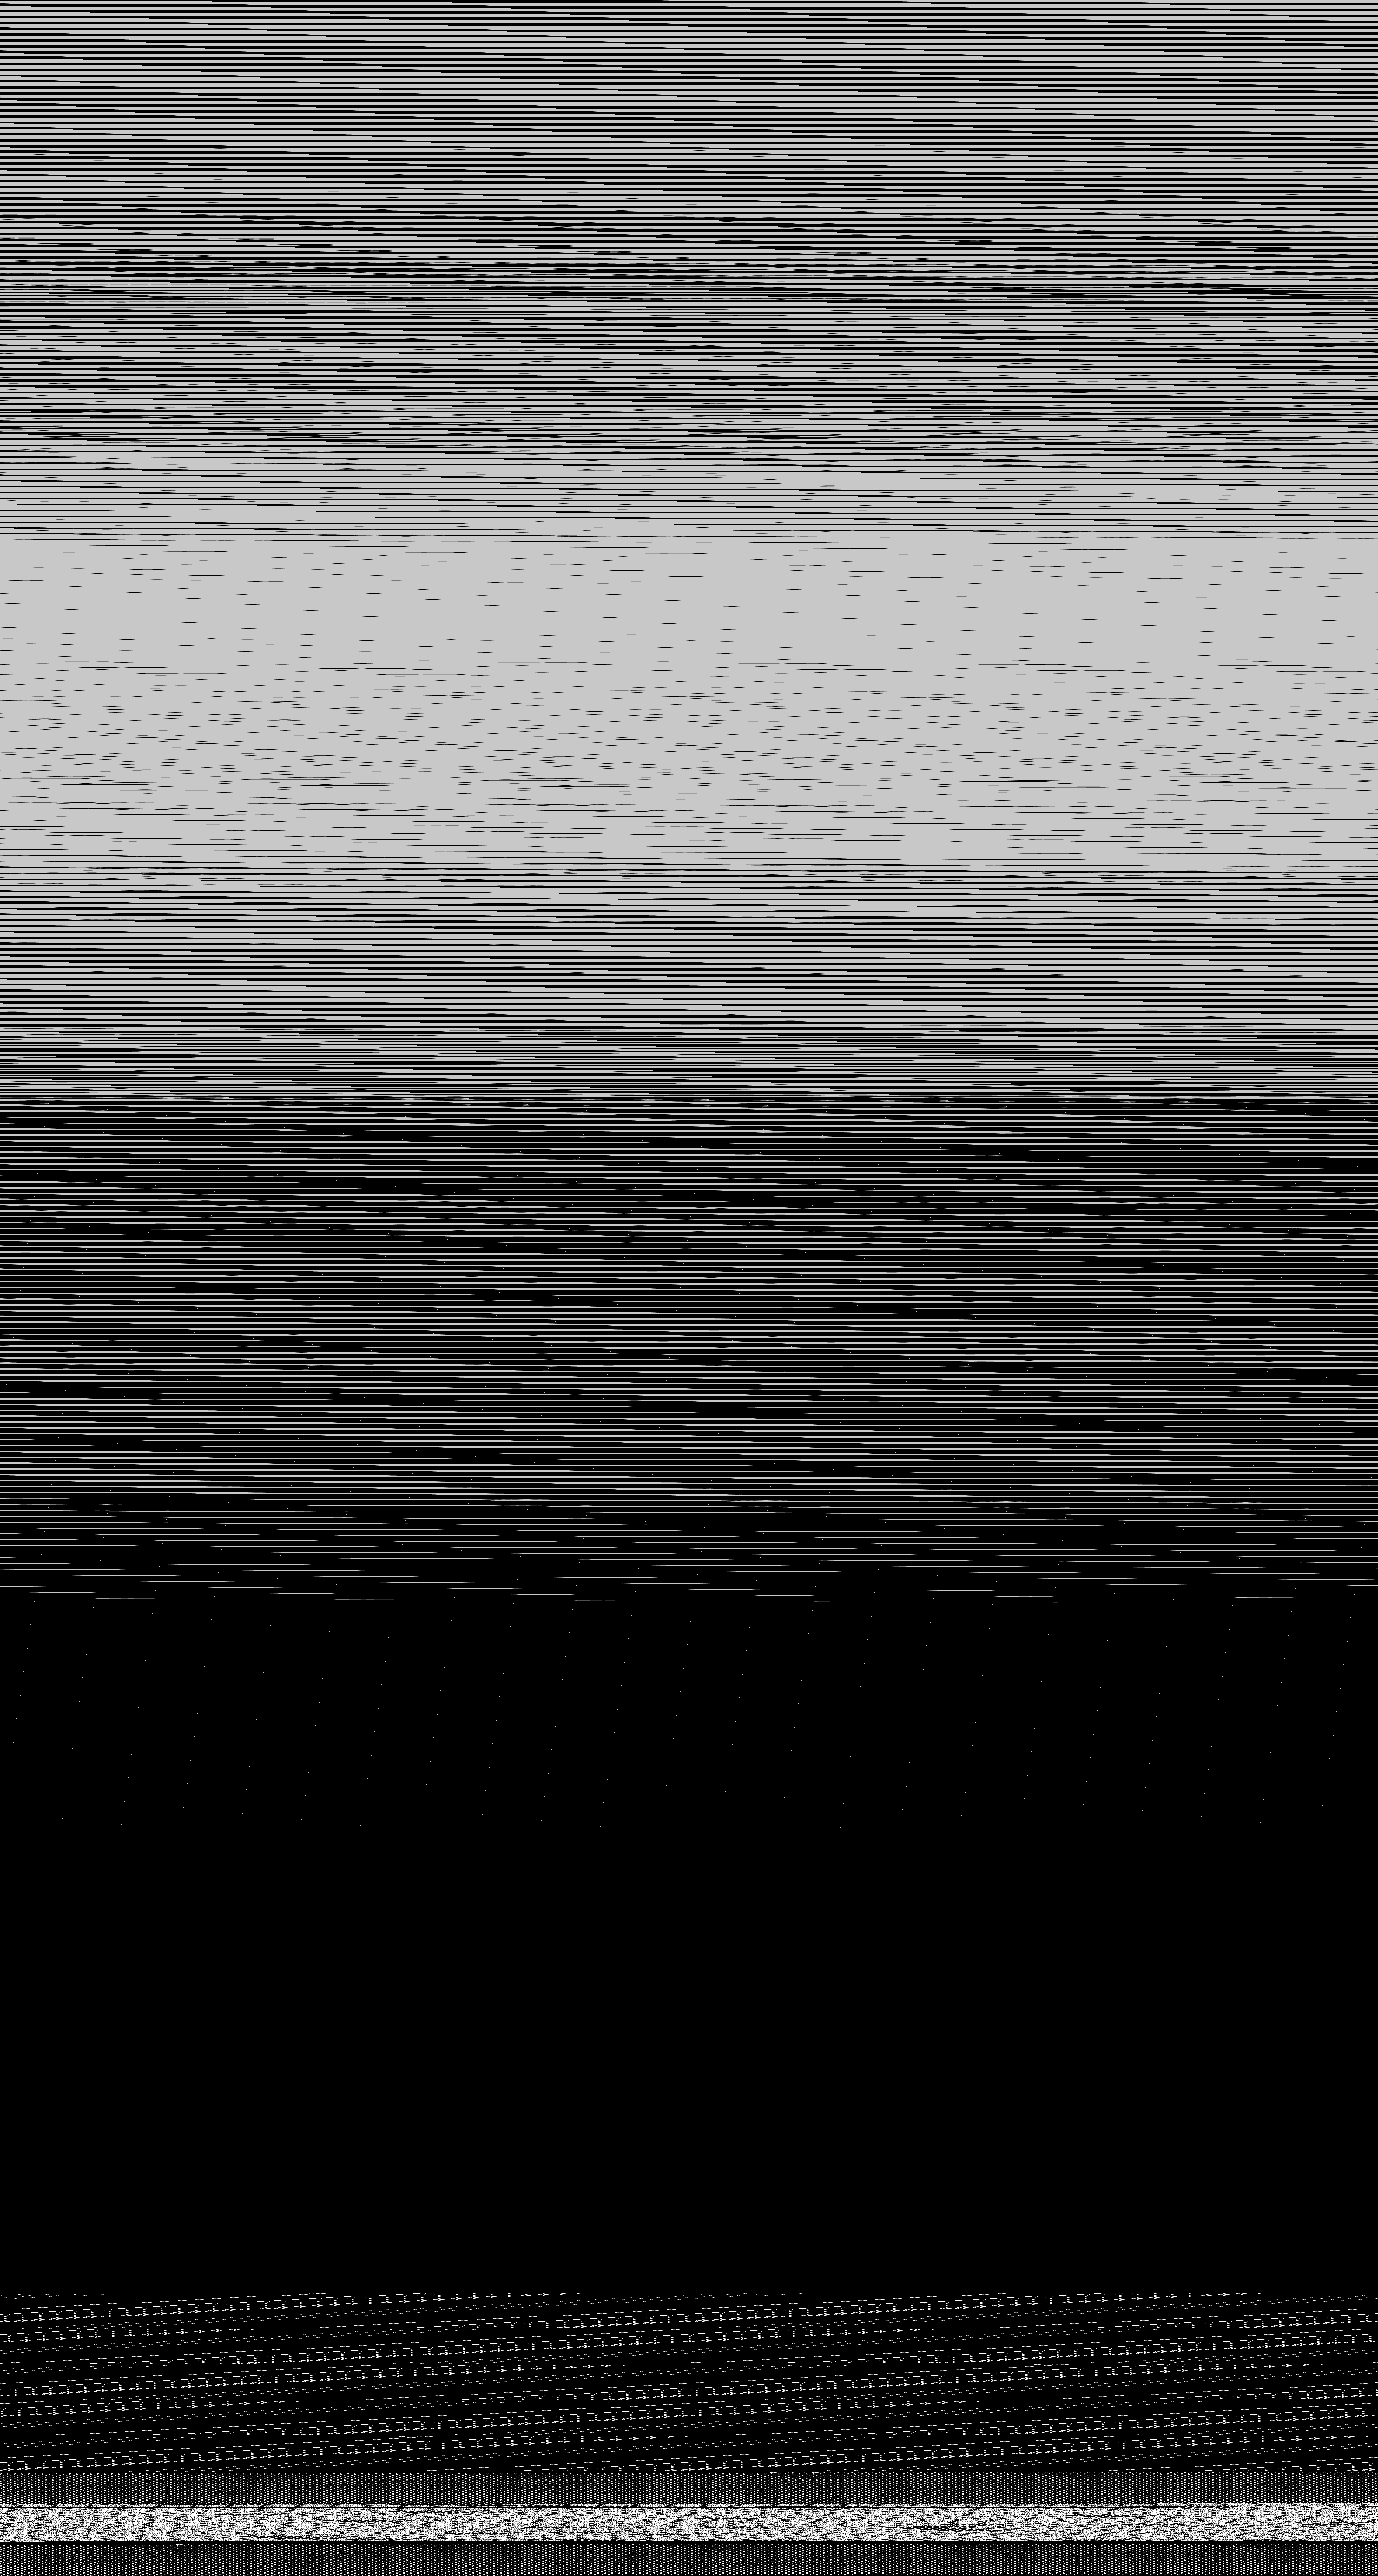

Source data for this figure (header and first rows):
base	0x4c6d2000000
origin	0x14a0020
stride	794
width	1587
height	2967
nibble	0	2948096
nibble	1	28601
nibble	2	22427
nibble	3	27420
nibble	4	26829
nibble	5	1592625
nibble	6	5378
nibble	7	4961
nibble	8	7315
nibble	9	7267
nibble	10	4087
nibble	11	5660
nibble	12	5577
nibble	13	4721
nibble	14	5874
nibble	15	11791
